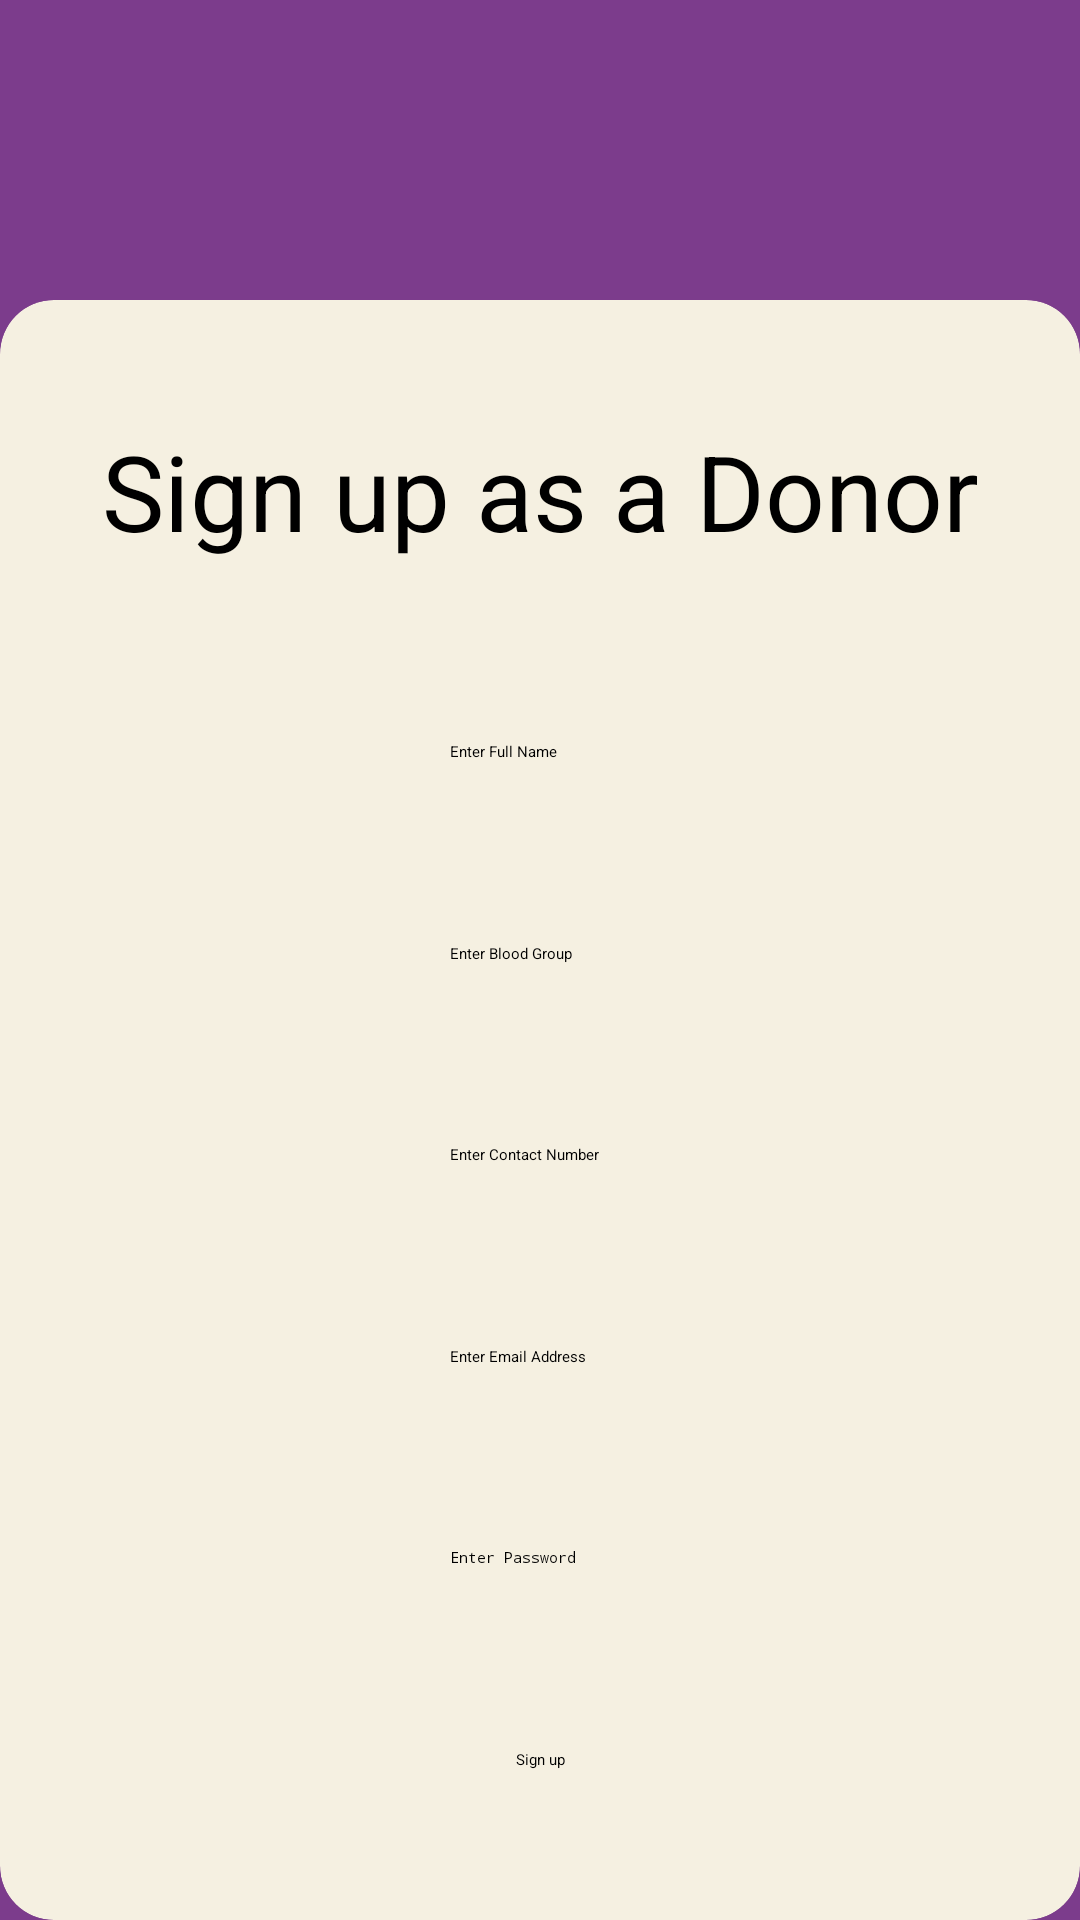

Reconstruct the res/layout file that produces this screen, plus the resources it refers to.
<!-- AndroidManifest.xml: application theme Theme.BloodBank -->
<!-- res/layout/activity_signup_donor.xml -->
<?xml version="1.0" encoding="utf-8"?>
<androidx.constraintlayout.widget.ConstraintLayout xmlns:android="http://schemas.android.com/apk/res/android"
    xmlns:app="http://schemas.android.com/apk/res-auto"
    xmlns:tools="http://schemas.android.com/tools"
    android:layout_width="match_parent"
    android:layout_height="match_parent"
    tools:context=".SignupActivity"
    android:background="@color/app_bg">
    <androidx.cardview.widget.CardView
        android:backgroundTint="@color/card_bg"
        android:layout_width="match_parent"
        android:layout_height="match_parent"
        android:layout_marginTop="100dp"
        app:layout_constraintTop_toTopOf="parent"
        app:layout_constraintEnd_toEndOf="parent"
        app:layout_constraintStart_toStartOf="parent"
        app:layout_constraintBottom_toBottomOf="parent"
        app:cardCornerRadius="@dimen/card_radius">
    <androidx.constraintlayout.widget.ConstraintLayout
        android:layout_width="match_parent"
        android:layout_height="match_parent"
        >

        <TextView
            android:id="@+id/titleText"
            android:layout_width="match_parent"
            android:layout_height="wrap_content"
            android:text="@string/signupDonor"
            android:textAlignment="center"
            android:textSize="@dimen/text_large"
            android:paddingTop="20dp"
            app:layout_constraintTop_toTopOf="parent"
            app:layout_constraintStart_toStartOf="parent"
            app:layout_constraintEnd_toEndOf="parent"
            app:layout_constraintBottom_toTopOf="@+id/editTextName"
            />

        <EditText
            android:id="@+id/editTextName"
            android:layout_width="wrap_content"
            android:layout_height="wrap_content"
            android:ems="10"
            android:layout_marginTop="40dp"
            android:inputType="textPersonName"
            android:hint="@string/nameHint"
            app:layout_constraintTop_toBottomOf="@id/titleText"
            app:layout_constraintStart_toStartOf="parent"
            app:layout_constraintEnd_toEndOf="parent"
            app:layout_constraintBottom_toTopOf="@id/editTextBloodGrp"/>

        <EditText
            android:id="@+id/editTextBloodGrp"
            android:layout_width="wrap_content"
            android:layout_height="wrap_content"
            android:ems="10"
            android:layout_marginTop="40dp"
            android:inputType="textPersonName"
            android:hint="@string/bloodgrpHint"
            android:maxLength="3"
            app:layout_constraintTop_toBottomOf="@id/editTextName"
            app:layout_constraintStart_toStartOf="parent"
            app:layout_constraintEnd_toEndOf="parent"
            app:layout_constraintBottom_toTopOf="@id/editTextPhone"/>

        <EditText
            android:id="@+id/editTextPhone"
            android:layout_width="wrap_content"
            android:layout_height="wrap_content"
            android:ems="10"
            android:layout_marginTop="40dp"
            android:maxLength="10"
            android:inputType="phone"
            android:hint="@string/contactHint"
            app:layout_constraintStart_toStartOf="parent"
            app:layout_constraintEnd_toEndOf="parent"
            app:layout_constraintBottom_toTopOf="@id/editTextEmailAddress"
            app:layout_constraintTop_toBottomOf="@id/editTextBloodGrp"/>

        <EditText
            android:id="@+id/editTextEmailAddress"
            android:layout_width="wrap_content"
            android:layout_height="wrap_content"
            android:ems="10"
            android:layout_marginTop="40dp"
            android:inputType="textEmailAddress"
            app:layout_constraintTop_toBottomOf="@id/editTextPhone"
            app:layout_constraintBottom_toTopOf="@id/editTextPassword"
            app:layout_constraintStart_toStartOf="parent"
            app:layout_constraintEnd_toEndOf="parent"
            android:hint="@string/emailHint"
            />

        <EditText
            android:id="@+id/editTextPassword"
            android:layout_width="wrap_content"
            android:layout_height="wrap_content"
            android:ems="10"
            android:layout_marginTop="40dp"
            android:inputType="textPassword"
            app:layout_constraintTop_toBottomOf="@id/editTextEmailAddress"
            app:layout_constraintStart_toStartOf="parent"
            app:layout_constraintEnd_toEndOf="parent"
            app:layout_constraintBottom_toTopOf="@id/signupBtn"
            android:hint="@string/passwordHint"/>


        <Button
            android:id="@+id/signupBtn"
            android:layout_width="wrap_content"
            android:layout_height="wrap_content"
            android:text="@string/signup"
            android:layout_marginTop="40dp"
            app:layout_constraintTop_toBottomOf="@id/editTextPassword"
            app:layout_constraintStart_toStartOf="parent"
            app:layout_constraintEnd_toEndOf="parent"
            android:backgroundTint="@color/btn_success"
            app:layout_constraintBottom_toBottomOf="parent"
            android:layout_marginBottom="30dp"/>

    </androidx.constraintlayout.widget.ConstraintLayout>
    </androidx.cardview.widget.CardView>
</androidx.constraintlayout.widget.ConstraintLayout>
<!-- resources referenced by this layout -->
<resources>
  <color name="app_bg">#7c3c8c</color>
  <color name="btn_success">#0BCE83</color>
  <color name="card_bg">#f5f0e1</color>
  <dimen name="card_radius">18dp</dimen>
  <dimen name="text_large">35sp</dimen>
  <string name="bloodgrpHint">Enter Blood Group</string>
  <string name="contactHint">Enter Contact Number</string>
  <string name="emailHint">Enter Email Address</string>
  <string name="nameHint">Enter Full Name</string>
  <string name="passwordHint">Enter Password</string>
  <string name="signup">Sign up</string>
  <string name="signupDonor">Sign up as a Donor</string>
</resources>
